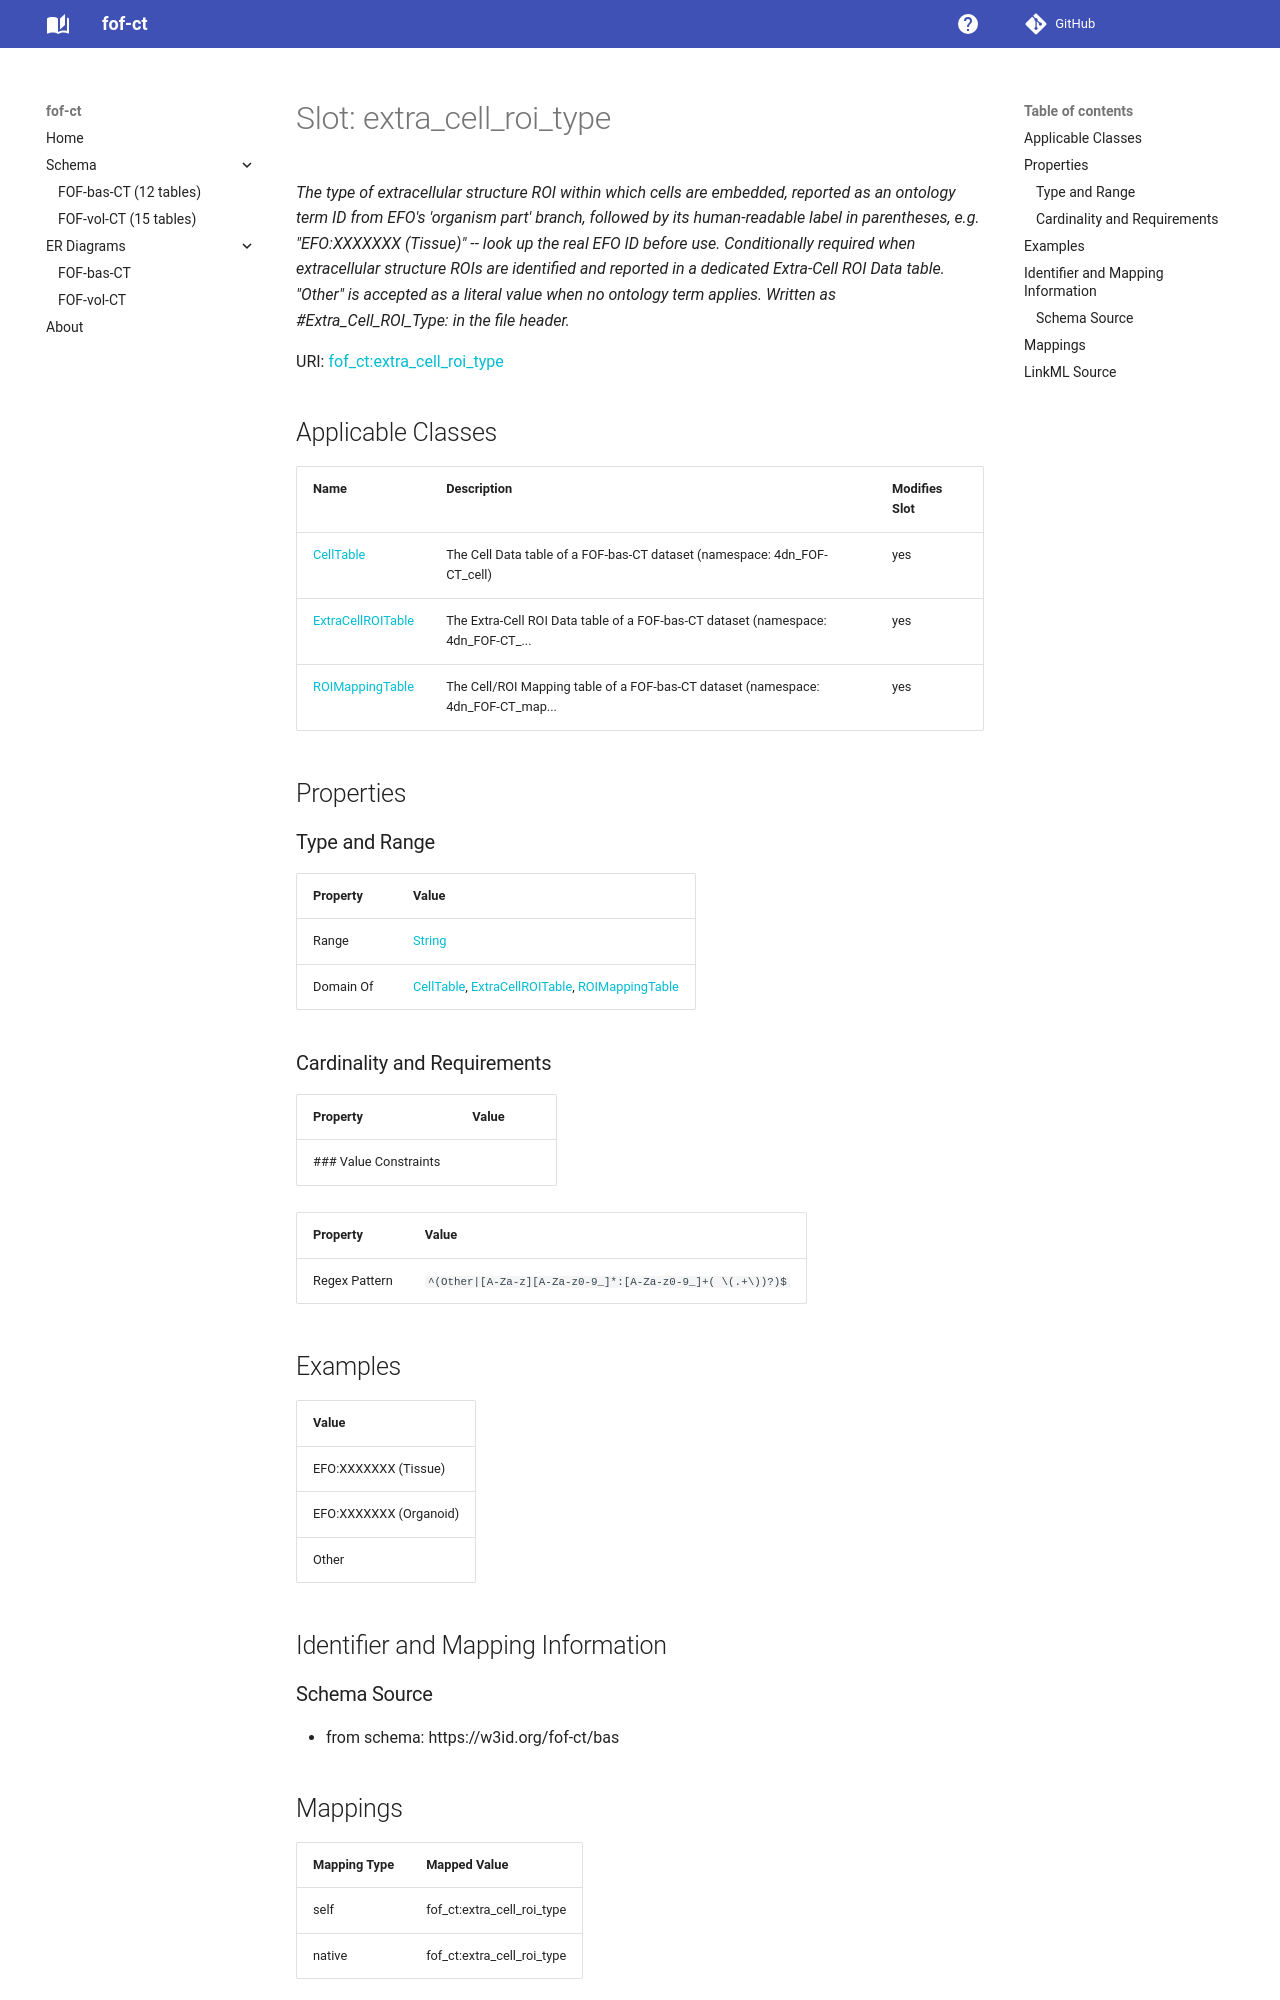

repository: strambc/fof-ct-linkml · page: bas/extra_cell_roi_type/index.html · generator: mkdocs

---
search:
  boost: 5.0
---

# Slot: extra_cell_roi_type 


_The type of extracellular structure ROI within which cells are embedded, expressed using an EFO 'organism part' child term (e.g. Tissue, Organoid). Conditionally required when extracellular structure ROIs are identified and reported in a dedicated Extra-Cell ROI Data table. Written as #Extra_Cell_ROI_Type: in the file header._



<div data-search-exclude markdown="1">



URI: [fof_ct:extra_cell_roi_type](https://w3id.org/fof-ct/extra_cell_roi_type)
<!-- no inheritance hierarchy -->





## Applicable Classes

| Name | Description | Modifies Slot |
| --- | --- | --- |
| [CellTable](CellTable.md) | The Cell Data table of a FOF-bas-CT dataset (namespace: 4dn_FOF-CT_cell) |  yes  |
| [ExtraCellROITable](ExtraCellROITable.md) | The Extra-Cell ROI Data table of a FOF-bas-CT dataset (namespace: 4dn_FOF-CT_... |  yes  |
| [ROIMappingTable](ROIMappingTable.md) | The Cell/ROI Mapping table of a FOF-bas-CT dataset (namespace: 4dn_FOF-CT_map... |  yes  |






## Properties

### Type and Range

| Property | Value |
| --- | --- |
| Range | [String](String.md) |
| Domain Of | [CellTable](CellTable.md), [ExtraCellROITable](ExtraCellROITable.md), [ROIMappingTable](ROIMappingTable.md) |

### Cardinality and Requirements

| Property | Value |
| --- | --- |









## Examples

| Value |
| --- |
| Tissue |
| Organoid |



## Identifier and Mapping Information





### Schema Source


* from schema: https://w3id.org/fof-ct/bas




## Mappings

| Mapping Type | Mapped Value |
| ---  | ---  |
| self | fof_ct:extra_cell_roi_type |
| native | fof_ct:extra_cell_roi_type |
